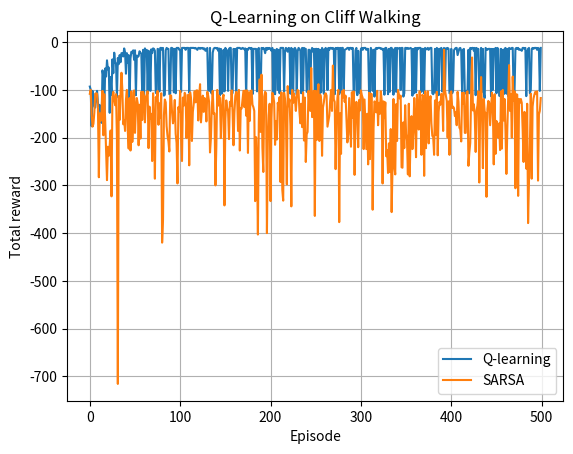
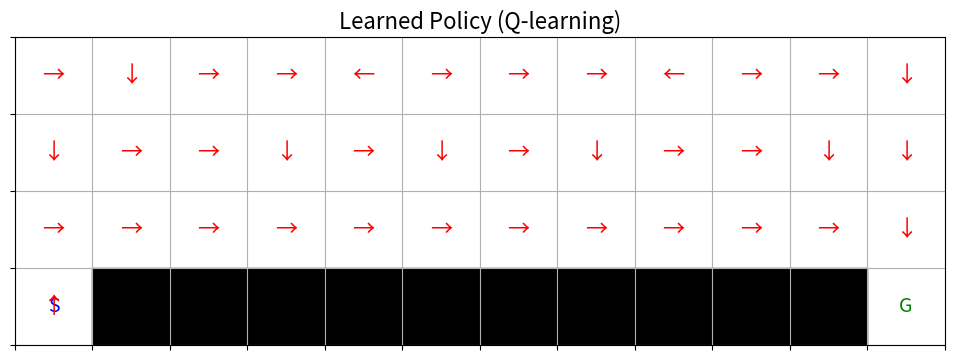
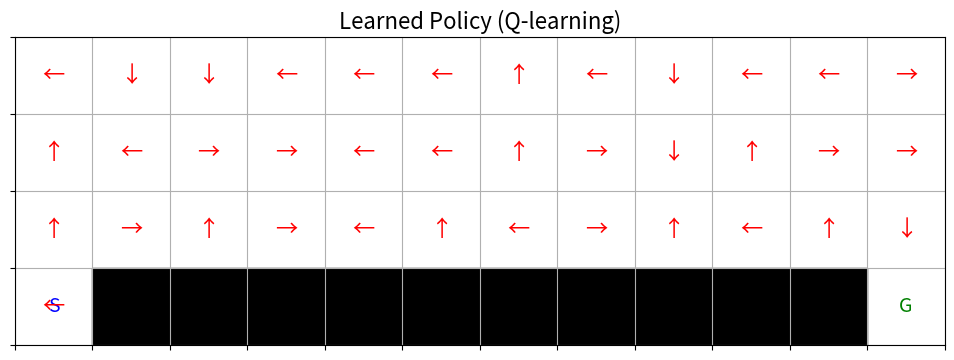

Here is the Python script that generated these plots, in order:
import numpy as np
import matplotlib.pyplot as plt

# Environment parameters
ROWS, COLS = 4, 12
START = (3, 0)
GOAL = (3, 11)
CLIFF = [(3, i) for i in range(1, 11)]

# Actions: 0=up, 1=right, 2=down, 3=left
ACTIONS = [0, 1, 2, 3]
ACTION_TO_DELTA = {
    0: (-1, 0), 1: (0, 1), 2: (1, 0), 3: (0, -1)
}

# Hyperparameters
alpha = 0.5       # learning rate
gamma = 1.0       # discount factor
epsilon = 0.1     # exploration rate
episodes = 500

# Initialize Q-table
Q_q = np.zeros((ROWS, COLS, len(ACTIONS)))
Q_s = np.zeros((ROWS, COLS, len(ACTIONS)))

def step(state, action):
    """Apply action and return new state and reward."""
    delta = ACTION_TO_DELTA[action]
    new_state = (state[0] + delta[0], state[1] + delta[1])
    # stay in bounds
    new_state = (
        min(max(new_state[0], 0), ROWS - 1),
        min(max(new_state[1], 0), COLS - 1)
    )
    if new_state in CLIFF:
        return START, -100, True
    elif new_state == GOAL:
        return GOAL, 0, True
    else:
        return new_state, -1, False

def epsilon_greedy(state, Q):
    """Choose action using epsilon-greedy strategy."""
    if np.random.rand() < epsilon:
        return np.random.choice(ACTIONS)
    else:
        return np.argmax(Q[state[0], state[1]])

# Run Q-learning
episode_rewards_q = []
episode_rewards_s = []

for ep in range(episodes):
    state = START
    finish = False
    total_reward = 0

    while finish is False:
        action = epsilon_greedy(state, Q_q)
        next_state, reward, finish = step(state, action)

        # Q-learning update
        Q_q[state[0], state[1], action] += alpha * (
            reward + gamma * Q_q[next_state[0], next_state[1], np.argmax(Q_q[next_state[0], next_state[1]])]
            - Q_q[state[0], state[1], action]
        )
        state = next_state
        total_reward += reward

    episode_rewards_q.append(total_reward)
    state = START
    finish = False
    total_reward = 0
    action = epsilon_greedy(state, Q_s)

    while finish is False:
        next_state, reward, finish = step(state, action)
        next_action = epsilon_greedy(next_state, Q_s)

        Q_s[state[0], state[1], action] += alpha * (reward + gamma * Q_s[state[0], state[1], next_action] - Q_s[state[0], state[1], action])

        state = next_state
        action = next_action
        total_reward += reward
        
    episode_rewards_s.append(total_reward)


# Plot total reward per episode
plt.plot(episode_rewards_q, label='Q-learning')
plt.plot(episode_rewards_s, label='SARSA')
plt.xlabel('Episode')
plt.ylabel('Total reward')
plt.title('Q-Learning on Cliff Walking')
plt.legend()
plt.grid(True)
plt.show()

# Plot the learned policy
def plot_policy(Q):
    direction_map = {
        0: '↑',  # up
        1: '→',  # right
        2: '↓',  # down
        3: '←'   # left
    }

    fig, ax = plt.subplots(figsize=(12, 4))
    ax.set_xlim(-0.5, COLS - 0.5)
    ax.set_ylim(-0.5, ROWS - 0.5)
    ax.set_xticks(np.arange(-0.5, COLS, 1))
    ax.set_yticks(np.arange(-0.5, ROWS, 1))
    ax.set_xticklabels([])
    ax.set_yticklabels([])
    ax.grid(True)

    # Draw cliff cells
    for (r, c) in CLIFF:
        ax.add_patch(plt.Rectangle((c - 0.5, ROWS - r - 1 - 0.5), 1, 1, color='black'))

    # Draw start and goal
    sr, sc = START
    gr, gc = GOAL
    ax.text(sc, ROWS - sr - 1, 'S', ha='center', va='center', fontsize=14, color='blue')
    ax.text(gc, ROWS - gr - 1, 'G', ha='center', va='center', fontsize=14, color='green')

    # Draw arrows for best policy
    for r in range(ROWS):
        for c in range(COLS):
            if (r, c) == GOAL or (r, c) in CLIFF:
                continue
            best_action = np.argmax(Q[r, c])
            arrow = direction_map[best_action]
            ax.text(c, ROWS - r - 1, arrow, ha='center', va='center', fontsize=16, color='red')

    ax.set_title('Learned Policy (Q-learning)', fontsize=16)
    plt.show()

plot_policy(Q_q)
plot_policy(Q_s)